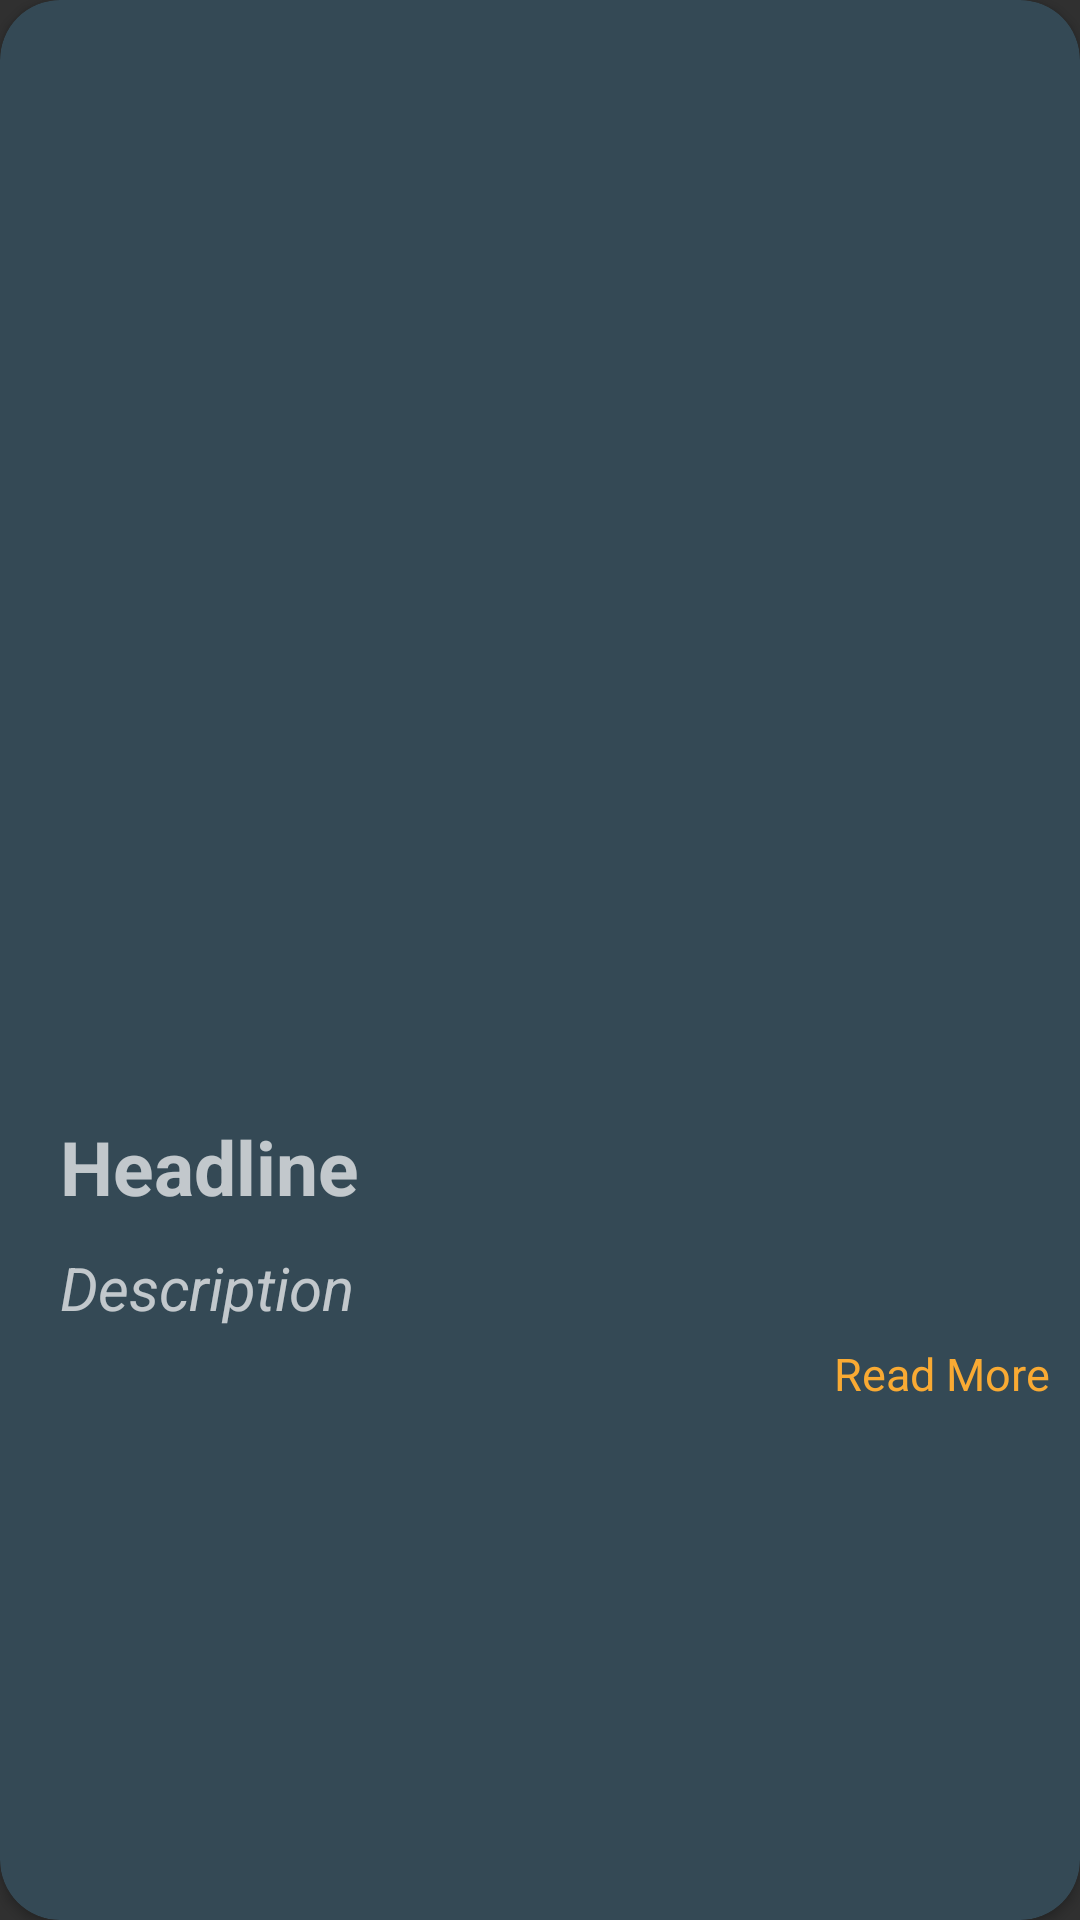

Produce the Android XML layout that renders to this screen, including the resource entries it uses.
<!-- AndroidManifest.xml: application theme Theme.AppCompat.NoActionBar -->
<!-- res/layout/card_view_design.xml -->
<?xml version="1.0" encoding="utf-8"?>
<androidx.cardview.widget.CardView
    xmlns:android="http://schemas.android.com/apk/res/android"
    xmlns:app="http://schemas.android.com/apk/res-auto"
    android:layout_width="match_parent"
    android:layout_height="wrap_content"
    android:layout_margin="30dp"
    android:layout_marginBottom="50dp"
    android:layout_gravity="center"
    android:backgroundTint="#344955"
    android:clickable="true"
    app:cardCornerRadius="20dp">

    <LinearLayout
        android:layout_width="match_parent"
        android:layout_height="match_parent"
        android:orientation="vertical"
        android:layout_gravity="center"
        android:gravity="center"
        android:padding="5dp">

        <ImageView
            android:id="@+id/imageview"
            android:padding="10dp"
            android:requiresFadingEdge="horizontal"
            android:adjustViewBounds="true"
            android:cropToPadding="true"
            android:layout_width="match_parent"
            android:layout_height="200dp" />

        <ScrollView
            android:layout_width="match_parent"
            android:layout_height="wrap_content"
            android:layout_gravity="center">
            <TextView
                android:id="@+id/headline_tv"
                android:layout_width="wrap_content"
                android:layout_height="wrap_content"
                android:layout_marginStart="10dp"
                android:layout_marginLeft="15dp"
                android:text="Headline"
                android:padding="5dp"
                android:textSize="25sp"
                android:textStyle="bold" />
        </ScrollView>


        <ScrollView
            android:layout_width="match_parent"
            android:layout_height="wrap_content"
            android:layout_gravity="center">
            <TextView
                android:id="@+id/description_tv"
                android:layout_width="wrap_content"
                android:layout_height="wrap_content"
                android:layout_marginStart="10dp"
                android:layout_marginLeft="15dp"
                android:text="Description"
                android:textSize="20sp"
                android:padding="5dp"
                android:textStyle="italic" />
        </ScrollView>
        <TextView
            android:id="@+id/readMore_tv"
            android:layout_width="wrap_content"
            android:layout_height="wrap_content"
            android:text="Read More"
            android:layout_marginEnd="5dp"
            android:layout_marginBottom="5dp"
            android:textSize="15sp"
            android:textColor="#F9AA33"
            android:clickable="true"
            android:layout_gravity="end"/>

    </LinearLayout>

</androidx.cardview.widget.CardView>
<!-- resources referenced by this layout -->
<resources>

</resources>
